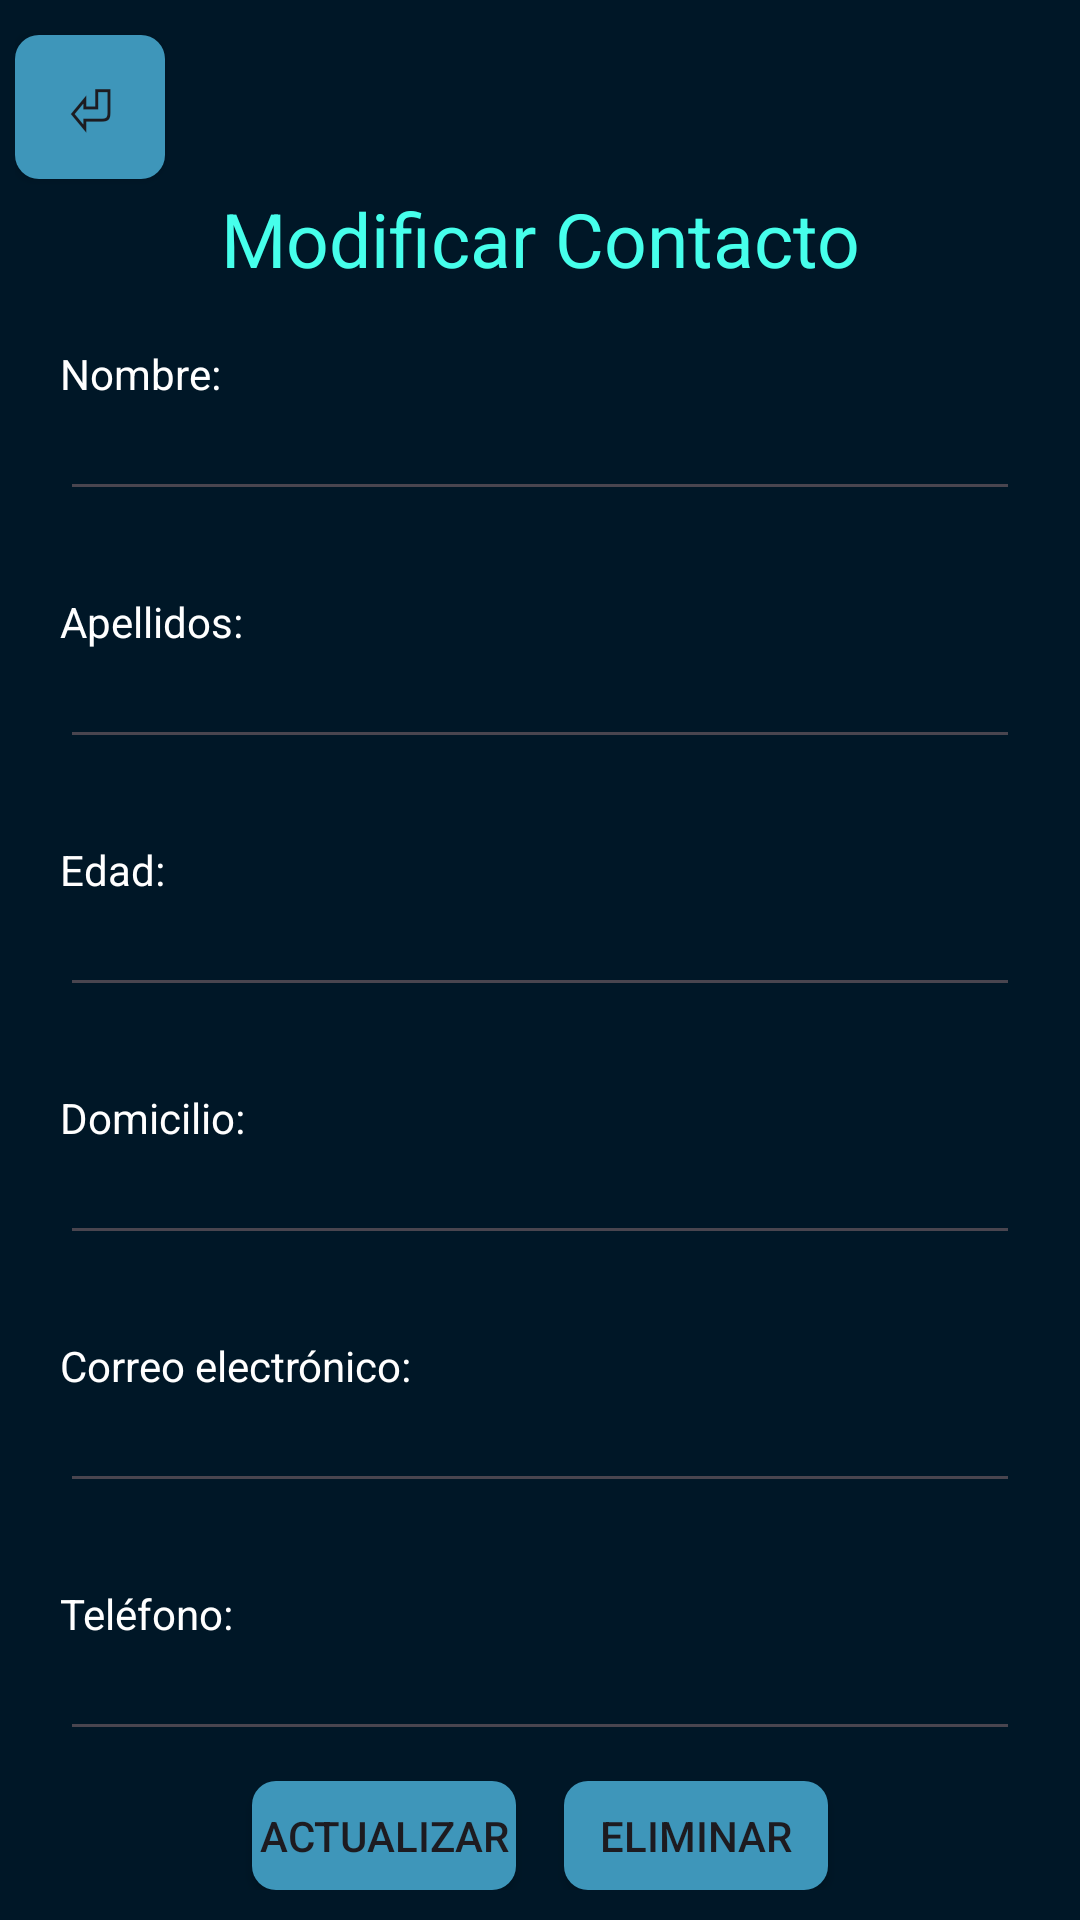

Reconstruct the res/layout file that produces this screen, plus the resources it refers to.
<!-- AndroidManifest.xml: application theme Theme.CrudIpam -->
<!-- res/layout/activity_modificar_contactos.xml -->
<?xml version="1.0" encoding="utf-8"?>
<LinearLayout xmlns:android="http://schemas.android.com/apk/res/android"
    xmlns:app="http://schemas.android.com/apk/res-auto"
    xmlns:tools="http://schemas.android.com/tools"
    android:layout_width="match_parent"
    android:layout_height="match_parent"
    android:orientation="vertical"
    android:background="@color/dark_blue"
    tools:context=".ModificarContactos">


    <LinearLayout
        android:layout_width="match_parent"
        android:layout_height="match_parent"
        android:orientation="vertical"
        android:layout_marginLeft="5dp"
        android:layout_marginRight="5dp"
        android:layout_marginTop="10dp"
        android:layout_marginBottom="10dp">

        <LinearLayout
            android:layout_width="match_parent"
            android:layout_height="0dp"
            android:layout_weight="1"
            android:gravity="center_vertical"
            android:orientation="vertical">

            <androidx.appcompat.widget.AppCompatButton
                android:id="@+id/btn_return"
                android:layout_width="50dp"
                android:layout_height="wrap_content"
                android:background="@drawable/main_activity_button"
                android:padding="0dp"
                android:text="⏎"
                android:textSize="20sp"
                android:textStyle="bold" />

        </LinearLayout>

        <LinearLayout
            android:layout_width="match_parent"
            android:layout_height="0dp"
            android:layout_weight="11"
            android:orientation="vertical"
            android:layout_marginLeft="15dp"
            android:layout_marginRight="15dp">

            <TextView
                android:layout_width="match_parent"
                android:layout_height="0dp"
                android:layout_weight="1"
                android:text="Modificar Contacto"
                android:gravity="center"
                android:textColor="@color/light_blue"
                android:textSize="25sp" />

            <TextView
                android:layout_width="match_parent"
                android:textColor="@color/white"
                android:gravity="bottom"
                android:layout_height="0dp"
                android:layout_weight="1"
                android:text="Nombre:"/>

            <EditText
                android:id="@+id/nombreInput"
                android:layout_width="match_parent"
                android:layout_height="0dp"
                android:layout_marginBottom="10dp"
                android:layout_weight="1"
                android:gravity="center_vertical"
                android:textColor="@color/white" />

            <TextView
                android:layout_width="match_parent"
                android:layout_height="0dp"
                android:gravity="bottom"
                android:layout_weight="1"
                android:textColor="@color/white"
                android:text="Apellidos:"/>
            <EditText
                android:layout_width="match_parent"
                android:layout_height="0dp"
                android:layout_marginBottom="10dp"
                android:gravity="center_vertical"
                android:layout_weight="1"
                android:textColor="@color/white"/>

            <TextView
                android:layout_width="match_parent"
                android:layout_height="0dp"
                android:gravity="bottom"
                android:layout_weight="1"
                android:textColor="@color/white"
                android:text="Edad:"/>
            <EditText
                android:layout_width="match_parent"
                android:layout_height="0dp"
                android:layout_marginBottom="10dp"
                android:gravity="center_vertical"
                android:layout_weight="1"
                android:textColor="@color/white"/>
            <TextView
                android:layout_width="match_parent"
                android:layout_height="0dp"
                android:gravity="bottom"
                android:layout_weight="1"
                android:textColor="@color/white"
                android:text="Domicilio:"/>
            <EditText
                android:layout_width="match_parent"
                android:layout_height="0dp"
                android:layout_marginBottom="10dp"
                android:gravity="center_vertical"
                android:layout_weight="1"
                android:textColor="@color/white"/>

            <TextView
                android:layout_width="match_parent"
                android:layout_height="0dp"
                android:gravity="bottom"
                android:layout_weight="1"
                android:textColor="@color/white"
                android:text="Correo electrónico:"/>
            <EditText
                android:layout_width="match_parent"
                android:layout_height="0dp"
                android:layout_marginBottom="10dp"
                android:gravity="center_vertical"
                android:layout_weight="1"
                android:textColor="@color/white"/>

            <TextView
                android:layout_width="match_parent"
                android:layout_height="0dp"
                android:gravity="bottom"
                android:layout_weight="1"
                android:textColor="@color/white"
                android:text="Teléfono:"/>

            <EditText
                android:id="@+id/telefonoInput"
                android:layout_width="match_parent"
                android:layout_height="0dp"
                android:layout_marginBottom="10dp"
                android:layout_weight="1"
                android:gravity="bottom"
                android:textColor="@color/white" />

            <LinearLayout
                android:layout_width="match_parent"
                android:layout_height="0dp"
                android:layout_weight="1"
                android:gravity="center_horizontal">

                <androidx.appcompat.widget.AppCompatButton
                    android:layout_width="wrap_content"
                    android:layout_height="wrap_content"
                    android:background="@drawable/main_activity_button"
                    android:text="Actualizar"/>
                <androidx.appcompat.widget.AppCompatButton
                    android:layout_width="wrap_content"
                    android:layout_height="wrap_content"
                    android:background="@drawable/main_activity_button"
                    android:text="Eliminar"
                    android:layout_marginStart="16dp"
                    android:layout_marginLeft="16dp" />

            </LinearLayout>

        </LinearLayout>

    </LinearLayout>

</LinearLayout>
<!-- resources referenced by this layout -->
<resources>
  <color name="dark_blue">#001727</color>
  <color name="light_blue">#46FFEB</color>
  <color name="white">#FFFFFFFF</color>
  <!-- drawable main_activity_button (drawable) -->
  <?xml version="1.0" encoding="utf-8"?>
  <shape xmlns:android="http://schemas.android.com/apk/res/android">
      <solid android:color="@color/blue"/>
      <corners android:radius="8dp"/>
      <stroke android:color="@color/white"/>
  </shape>
  <style name="Theme.CrudIpam" parent="Base.Theme.CrudIpam" />
  <color name="blue">#3E96BA</color>
  <style name="Base.Theme.CrudIpam" parent="Theme.Material3.DayNight.NoActionBar">
          
          
      </style>
</resources>
